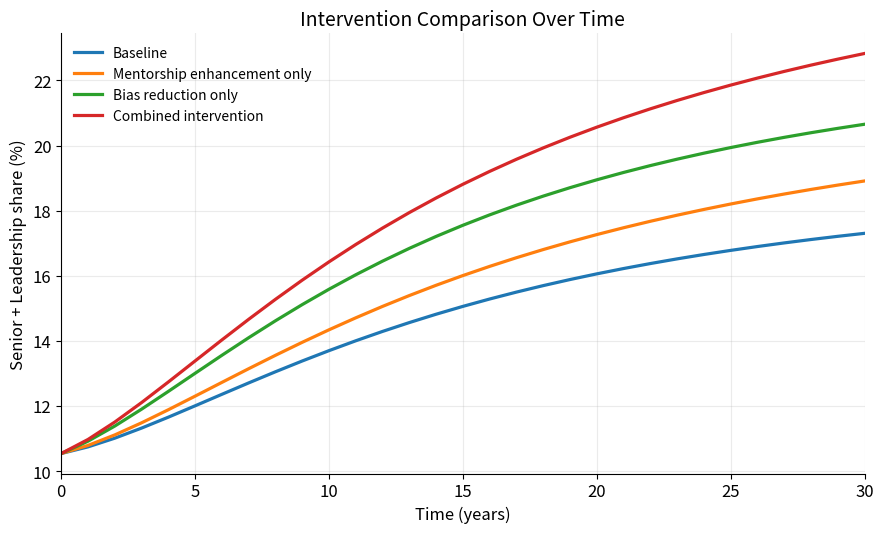

This figure's Python source:

"""
Created on Fri Mar 13 15:44:01 2026

@author: lolaramseyer
"""

import numpy as np
import pandas as pd
import matplotlib.pyplot as plt

plt.rcParams.update({
    "figure.dpi": 150,
    "savefig.dpi": 600,
    "figure.figsize": (9, 5.5),
    "font.size": 12,
    "axes.titlesize": 14,
    "axes.labelsize": 12,
    "legend.fontsize": 10,
    "axes.grid": True,
    "grid.alpha": 0.25,
    "grid.linewidth": 0.8,
    "lines.linewidth": 2.3,
    "axes.spines.top": False,
    "axes.spines.right": False,
})

def simulate(
    T=30,
    dt=1.0,
    J0=2000,
    M0=800,
    S0=250,
    L0=80,
    entry_per_year=300,
    pJM=0.10,
    pMS=0.045,
    pSL=0.020,
    aJ=0.08,
    aM=0.06,
    aS=0.05,
    aL=0.04,
    alpha=0.1,
    mentor_scale=3000,
    bias_JM=0.15,
    bias_MS=0.25,
    bias_SL=0.35,
    use_stagnation=True,
    gamma=0.4,
    cap_effective_promo=True
):
    steps = int(T / dt)
    years = np.arange(0, T + dt, dt)

    J = np.zeros(steps + 1)
    M = np.zeros(steps + 1)
    S = np.zeros(steps + 1)
    L = np.zeros(steps + 1)
    mentorship = np.zeros(steps + 1)

    J[0], M[0], S[0], L[0] = J0, M0, S0, L0

    for t in range(steps):
        mentorship[t] = 1.0 - np.exp(-(S[t] + L[t]) / mentor_scale)
        mentorship[t] = np.clip(mentorship[t], 0.0, 1.0)

        f_mentorship = 1.0 + alpha * mentorship[t]

        if use_stagnation:
            g_stagnation = 1.0 + gamma * (1.0 - mentorship[t])
        else:
            g_stagnation = 1.0

        eff_pJM = pJM * f_mentorship * (1 - bias_JM)
        eff_pMS = pMS * f_mentorship * (1 - bias_MS)
        eff_pSL = pSL * f_mentorship * (1 - bias_SL)

        if cap_effective_promo:
            eff_pJM = np.clip(eff_pJM, 0.0, 1.0)
            eff_pMS = np.clip(eff_pMS, 0.0, 1.0)
            eff_pSL = np.clip(eff_pSL, 0.0, 1.0)

        prom_JM = J[t] * eff_pJM
        prom_MS = M[t] * eff_pMS
        prom_SL = S[t] * eff_pSL

        attr_J = J[t] * aJ * g_stagnation
        attr_M = M[t] * aM * g_stagnation
        attr_S = S[t] * aS * g_stagnation
        attr_L = L[t] * aL * g_stagnation

        J[t + 1] = max(J[t] + dt * (entry_per_year - prom_JM - attr_J), 0.0)
        M[t + 1] = max(M[t] + dt * (prom_JM - prom_MS - attr_M), 0.0)
        S[t + 1] = max(S[t] + dt * (prom_MS - prom_SL - attr_S), 0.0)
        L[t + 1] = max(L[t] + dt * (prom_SL - attr_L), 0.0)

    df = pd.DataFrame({
        "Year": years,
        "Junior": J,
        "Mid-level": M,
        "Senior": S,
        "Leadership": L
    })

    total = df["Junior"] + df["Mid-level"] + df["Senior"] + df["Leadership"]
    df["Senior_Leadership_share"] = 100 * (df["Senior"] + df["Leadership"]) / total
    df["Leadership_share"] = 100 * df["Leadership"] / total

    return df

# Intervention scenarios
scenarios = [
    {
        "label": "Baseline",
        "alpha": 0.1,
        "bias_JM": 0.15,
        "bias_MS": 0.25,
        "bias_SL": 0.35
    },
    {
        "label": "Mentorship enhancement only",
        "alpha": 0.6,
        "bias_JM": 0.15,
        "bias_MS": 0.25,
        "bias_SL": 0.35
    },
    {
        "label": "Bias reduction only",
        "alpha": 0.1,
        "bias_JM": 0.05,
        "bias_MS": 0.10,
        "bias_SL": 0.15
    },
    {
        "label": "Combined intervention",
        "alpha": 0.6,
        "bias_JM": 0.05,
        "bias_MS": 0.10,
        "bias_SL": 0.15
    },
]

# Plot Figure 5.11
fig, ax = plt.subplots(figsize=(9, 5.5))

for scenario in scenarios:
    df = simulate(
        alpha=scenario["alpha"],
        bias_JM=scenario["bias_JM"],
        bias_MS=scenario["bias_MS"],
        bias_SL=scenario["bias_SL"]
    )

    ax.plot(
        df["Year"],
        df["Senior_Leadership_share"],
        label=scenario["label"]
    )

ax.set_title("Intervention Comparison Over Time")
ax.set_xlabel("Time (years)")
ax.set_ylabel("Senior + Leadership share (%)")
ax.set_xlim(0, 30)
ax.legend(frameon=False)

plt.tight_layout()
plt.savefig("figure_5_11_intervention_comparison.png", bbox_inches="tight")
plt.show()

# Print year-30 summary
rows = []

for scenario in scenarios:
    df = simulate(
        alpha=scenario["alpha"],
        bias_JM=scenario["bias_JM"],
        bias_MS=scenario["bias_MS"],
        bias_SL=scenario["bias_SL"]
    )

    rows.append({
        "Scenario": scenario["label"],
        "Leadership share at year 30 (%)": round(df["Leadership_share"].iloc[-1], 2),
        "Senior + Leadership share at year 30 (%)": round(df["Senior_Leadership_share"].iloc[-1], 2)
    })

results = pd.DataFrame(rows)
print(results.to_string(index=False))
